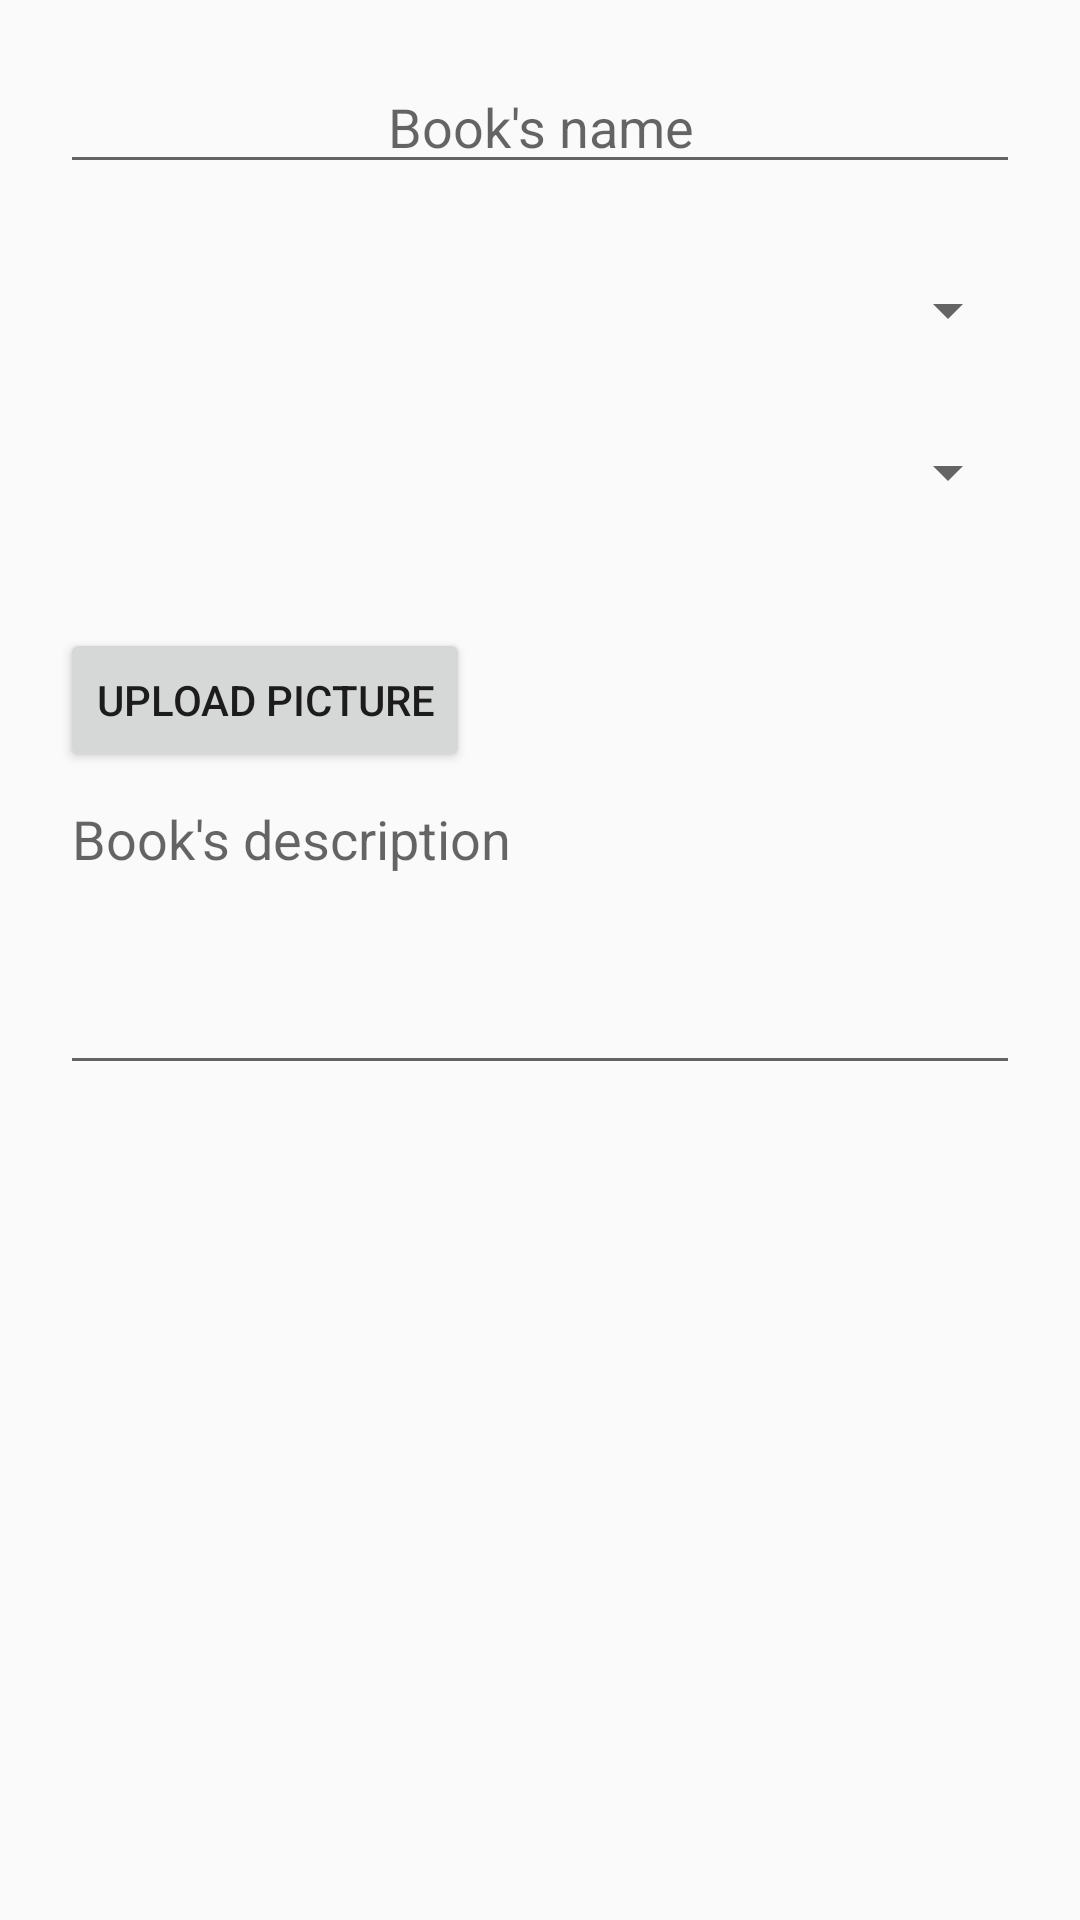

The Android layout XML behind this screen, and the referenced resources:
<!-- AndroidManifest.xml: application theme AppTheme -->
<!-- res/layout/add_book.xml -->
<?xml version="1.0" encoding="utf-8"?>

<LinearLayout xmlns:android="http://schemas.android.com/apk/res/android"
    android:orientation="vertical" android:layout_width="match_parent"
    android:layout_height="match_parent">

    <LinearLayout
        android:layout_width="match_parent"
        android:layout_height="match_parent"
        android:orientation="vertical"
        android:layout_margin="20dp">
    <EditText
        android:layout_height="wrap_content"
        android:gravity="center"
        android:layout_width="fill_parent"
        android:id="@+id/nom"
        android:hint="Book's name"
        >
    </EditText>
        <Spinner
            android:layout_height="wrap_content"
            android:gravity="center"
            android:layout_width="fill_parent"
            android:id="@+id/spinner1"
            android:hint="Category"
            android:layout_marginTop="30dp">
        </Spinner>
        <Spinner
            android:layout_height="wrap_content"
            android:gravity="center"
            android:layout_width="fill_parent"
            android:id="@+id/spinner2"
            android:hint="Region"
            android:layout_marginTop="30dp"

            >
        </Spinner>
        <Button
            android:id="@+id/btnCapture"
            android:layout_width="wrap_content"
            android:layout_height="wrap_content"
            android:text="Upload picture"
            android:layout_marginTop="40dp"
            />

        <EditText
            android:inputType="textMultiLine"
        android:lines="6"
        android:minLines="4"
        android:gravity="top|left"
        android:maxLines="10"
        android:layout_height="wrap_content"
        android:layout_width="fill_parent"
        android:scrollbars="vertical"
           android:hint="Book's description"

            />
    </LinearLayout>
</LinearLayout>
<!-- resources referenced by this layout -->
<resources>
  <style name="AppTheme" parent="Theme.AppCompat.Light.DarkActionBar">
          
          <item name="colorPrimary">@color/colorPrimary</item>
          <item name="colorPrimaryDark">@color/colorPrimaryDark</item>
          <item name="colorAccent">@color/colorAccent</item>
  
  
  
          
      </style>
  <color name="colorPrimary">#3F51B5</color>
  <color name="colorPrimaryDark">#303F9F</color>
  <color name="colorAccent">#FF4081</color>
</resources>
